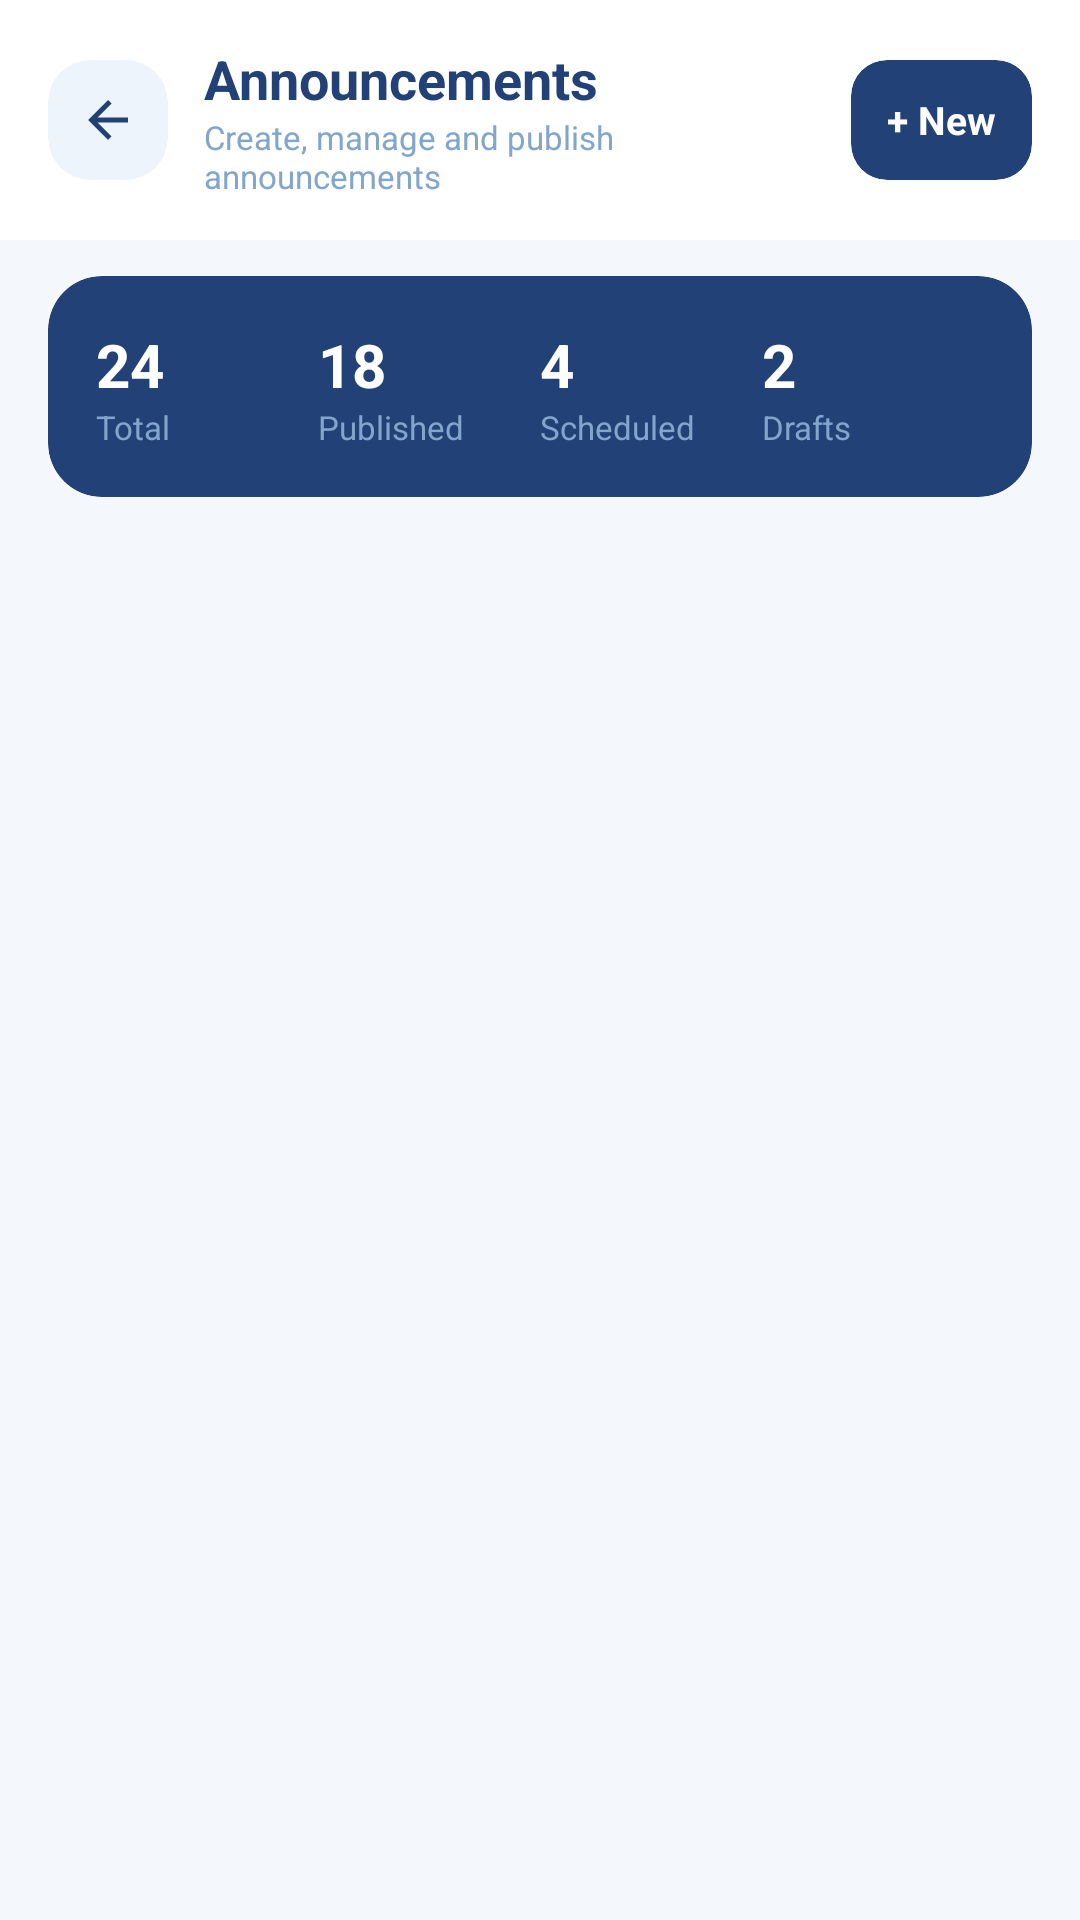

This screen was rendered from an Android layout file. Write that file and the resources it references.
<!-- AndroidManifest.xml: application theme Theme.ApartmentManagementSystem -->
<!-- res/layout/admin_activity_announcements.xml -->
<?xml version="1.0" encoding="utf-8"?>
<androidx.constraintlayout.widget.ConstraintLayout xmlns:android="http://schemas.android.com/apk/res/android"
    xmlns:app="http://schemas.android.com/apk/res-auto"
    xmlns:tools="http://schemas.android.com/tools"
    android:id="@+id/adminAnnouncementsRoot"
    android:layout_width="match_parent"
    android:layout_height="match_parent"
    android:background="#F4F7FC"
    tools:context=".admin.ui.AdminAnnouncementActivity"
    tools:ignore="HardcodedText,ContentDescription">

    <androidx.constraintlayout.widget.ConstraintLayout
        android:id="@+id/topBar"
        android:layout_width="0dp"
        android:layout_height="80dp"
        android:background="#FFFFFF"
        android:paddingStart="16dp"
        android:paddingEnd="16dp"
        app:layout_constraintEnd_toEndOf="parent"
        app:layout_constraintStart_toStartOf="parent"
        app:layout_constraintTop_toTopOf="parent">

        <androidx.cardview.widget.CardView
            android:id="@+id/btnBack"
            android:layout_width="40dp"
            android:layout_height="40dp"
            android:clickable="true"
            android:focusable="true"
            app:cardBackgroundColor="#EEF4FB"
            app:cardCornerRadius="14dp"
            app:cardElevation="0dp"
            app:layout_constraintBottom_toBottomOf="parent"
            app:layout_constraintStart_toStartOf="parent"
            app:layout_constraintTop_toTopOf="parent">

            <ImageView
                android:layout_width="20dp"
                android:layout_height="20dp"
                android:layout_gravity="center"
                android:contentDescription="Back"
                android:src="@drawable/ic_arrow_back"
                app:tint="#214177" />
        </androidx.cardview.widget.CardView>

        <LinearLayout
            android:id="@+id/titleLayout"
            android:layout_width="0dp"
            android:layout_height="wrap_content"
            android:layout_marginStart="12dp"
            android:orientation="vertical"
            app:layout_constraintBottom_toBottomOf="parent"
            app:layout_constraintEnd_toStartOf="@id/btnNewAnnouncement"
            app:layout_constraintStart_toEndOf="@id/btnBack"
            app:layout_constraintTop_toTopOf="parent">

            <TextView
                android:layout_width="wrap_content"
                android:layout_height="wrap_content"
                android:text="Announcements"
                android:textColor="#214177"
                android:textSize="18sp"
                android:textStyle="bold" />

            <TextView
                android:layout_width="wrap_content"
                android:layout_height="wrap_content"
                android:text="Create, manage and publish announcements"
                android:textColor="#82A6CB"
                android:textSize="11sp" />
        </LinearLayout>

        <androidx.cardview.widget.CardView
            android:id="@+id/btnNewAnnouncement"
            android:layout_width="wrap_content"
            android:layout_height="40dp"
            android:clickable="true"
            android:focusable="true"
            app:cardBackgroundColor="#214177"
            app:cardCornerRadius="12dp"
            app:cardElevation="0dp"
            app:layout_constraintBottom_toBottomOf="parent"
            app:layout_constraintEnd_toEndOf="parent"
            app:layout_constraintTop_toTopOf="parent">

            <LinearLayout
                android:layout_width="wrap_content"
                android:layout_height="match_parent"
                android:gravity="center_vertical"
                android:orientation="horizontal"
                android:paddingStart="12dp"
                android:paddingEnd="12dp">

                <TextView
                    android:layout_width="wrap_content"
                    android:layout_height="wrap_content"
                    android:text="+ New"
                    android:textColor="#FFFFFF"
                    android:textSize="13sp"
                    android:textStyle="bold" />
            </LinearLayout>
        </androidx.cardview.widget.CardView>

    </androidx.constraintlayout.widget.ConstraintLayout>

    <androidx.cardview.widget.CardView
        android:id="@+id/summaryCard"
        android:layout_width="0dp"
        android:layout_height="wrap_content"
        android:layout_marginStart="16dp"
        android:layout_marginTop="12dp"
        android:layout_marginEnd="16dp"
        app:cardBackgroundColor="#214177"
        app:cardCornerRadius="18dp"
        app:cardElevation="0dp"
        app:layout_constraintEnd_toEndOf="parent"
        app:layout_constraintStart_toStartOf="parent"
        app:layout_constraintTop_toBottomOf="@id/topBar">

        <LinearLayout
            android:layout_width="match_parent"
            android:layout_height="wrap_content"
            android:orientation="horizontal"
            android:padding="16dp">

            <LinearLayout
                android:layout_width="0dp"
                android:layout_height="wrap_content"
                android:layout_weight="1"
                android:orientation="vertical">

                <TextView
                    android:id="@+id/tvTotalCount"
                    android:layout_width="wrap_content"
                    android:layout_height="wrap_content"
                    android:text="24"
                    android:textColor="#FFFFFF"
                    android:textSize="20sp"
                    android:textStyle="bold" />

                <TextView
                    android:layout_width="wrap_content"
                    android:layout_height="wrap_content"
                    android:text="Total"
                    android:textColor="#82A6CB"
                    android:textSize="11sp" />
            </LinearLayout>

            <LinearLayout
                android:layout_width="0dp"
                android:layout_height="wrap_content"
                android:layout_weight="1"
                android:orientation="vertical">

                <TextView
                    android:id="@+id/tvPublishedCount"
                    android:layout_width="wrap_content"
                    android:layout_height="wrap_content"
                    android:text="18"
                    android:textColor="#FFFFFF"
                    android:textSize="20sp"
                    android:textStyle="bold" />

                <TextView
                    android:layout_width="wrap_content"
                    android:layout_height="wrap_content"
                    android:text="Published"
                    android:textColor="#82A6CB"
                    android:textSize="11sp" />
            </LinearLayout>

            <LinearLayout
                android:layout_width="0dp"
                android:layout_height="wrap_content"
                android:layout_weight="1"
                android:orientation="vertical">

                <TextView
                    android:id="@+id/tvScheduledCount"
                    android:layout_width="wrap_content"
                    android:layout_height="wrap_content"
                    android:text="4"
                    android:textColor="#FFFFFF"
                    android:textSize="20sp"
                    android:textStyle="bold" />

                <TextView
                    android:layout_width="wrap_content"
                    android:layout_height="wrap_content"
                    android:text="Scheduled"
                    android:textColor="#82A6CB"
                    android:textSize="11sp" />
            </LinearLayout>

            <LinearLayout
                android:layout_width="0dp"
                android:layout_height="wrap_content"
                android:layout_weight="1"
                android:orientation="vertical">

                <TextView
                    android:id="@+id/tvDraftCount"
                    android:layout_width="wrap_content"
                    android:layout_height="wrap_content"
                    android:text="2"
                    android:textColor="#FFFFFF"
                    android:textSize="20sp"
                    android:textStyle="bold" />

                <TextView
                    android:layout_width="wrap_content"
                    android:layout_height="wrap_content"
                    android:text="Drafts"
                    android:textColor="#82A6CB"
                    android:textSize="11sp" />
            </LinearLayout>

        </LinearLayout>

    </androidx.cardview.widget.CardView>

    <androidx.recyclerview.widget.RecyclerView
        android:id="@+id/announcementsRecyclerView"
        android:layout_width="0dp"
        android:layout_height="0dp"
        android:layout_marginStart="16dp"
        android:layout_marginTop="12dp"
        android:layout_marginEnd="16dp"
        android:layout_marginBottom="16dp"
        android:clipToPadding="false"
        android:paddingBottom="12dp"
        app:layout_constraintBottom_toBottomOf="parent"
        app:layout_constraintEnd_toEndOf="parent"
        app:layout_constraintStart_toStartOf="parent"
        app:layout_constraintTop_toBottomOf="@id/summaryCard" />

</androidx.constraintlayout.widget.ConstraintLayout>
<!-- resources referenced by this layout -->
<resources>
  <!-- drawable ic_arrow_back (drawable) -->
  <vector xmlns:android="http://schemas.android.com/apk/res/android"
      android:width="24dp"
      android:height="24dp"
      android:viewportWidth="24"
      android:viewportHeight="24">
      <path
          android:fillColor="#3667A6"
          android:pathData="M20,11H7.83L13.42,5.41L12,4L4,12L12,20L13.41,18.59L7.83,13H20V11Z"/>
  </vector>
  <style name="Theme.ApartmentManagementSystem" parent="Theme.MaterialComponents.DayNight.DarkActionBar">
          <item name="colorPrimary">@color/purple_500</item>
          <item name="colorPrimaryVariant">@color/purple_700</item>
          <item name="colorOnPrimary">@color/white</item>
          <item name="colorSecondary">@color/teal_200</item>
          <item name="colorSecondaryVariant">@color/teal_700</item>
          <item name="colorOnSecondary">@color/black</item>
          <item name="android:statusBarColor">?attr/colorPrimaryVariant</item>
          
      </style>
  <color name="purple_500">#FF6200EE</color>
  <color name="purple_700">#FF3700B3</color>
  <color name="white">#FFFFFFFF</color>
  <color name="teal_200">#FF03DAC5</color>
  <color name="teal_700">#FF018786</color>
  <color name="black">#FF000000</color>
</resources>
